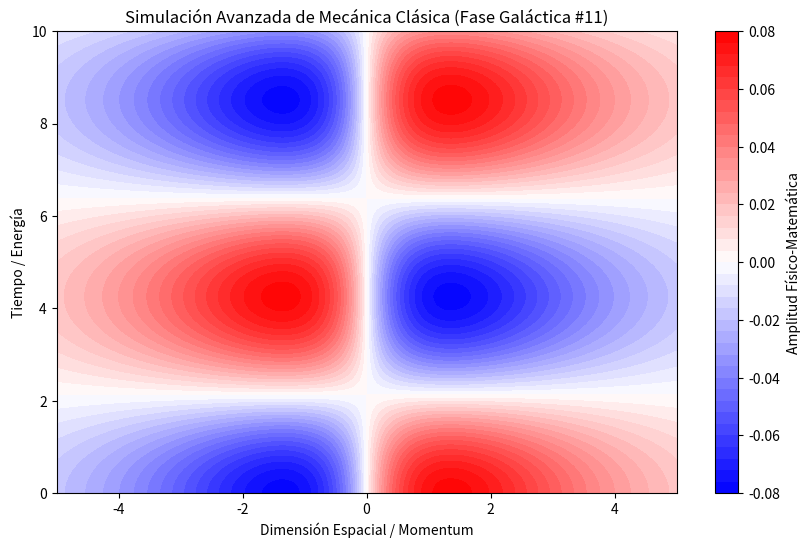

Write the Python code that produced this figure.
%matplotlib inline
# Simulación Galáctica: Mecánica Clásica - Variante 11
import numpy as np
import matplotlib.pyplot as plt

# Parámetros Físicos Aleatorios
param_1 = 0.155
param_2 = 0.738
param_3 = 0.725

t = np.linspace(0, 10, 500)
x = np.linspace(-5, 5, 500)
X, T = np.meshgrid(x, t)

# Ecuación Base (Avanzada)
Z = np.sin(X * param_1) * np.cos(T * param_2) * np.exp(-np.abs(X) * param_3)

plt.figure(figsize=(10, 6))
plt.contourf(X, T, Z, 50, cmap='bwr')
plt.colorbar(label='Amplitud Físico-Matemática')
plt.title(r'Simulación Avanzada de Mecánica Clásica (Fase Galáctica #11)')
plt.xlabel('Dimensión Espacial / Momentum')
plt.ylabel('Tiempo / Energía')
plt.show()
